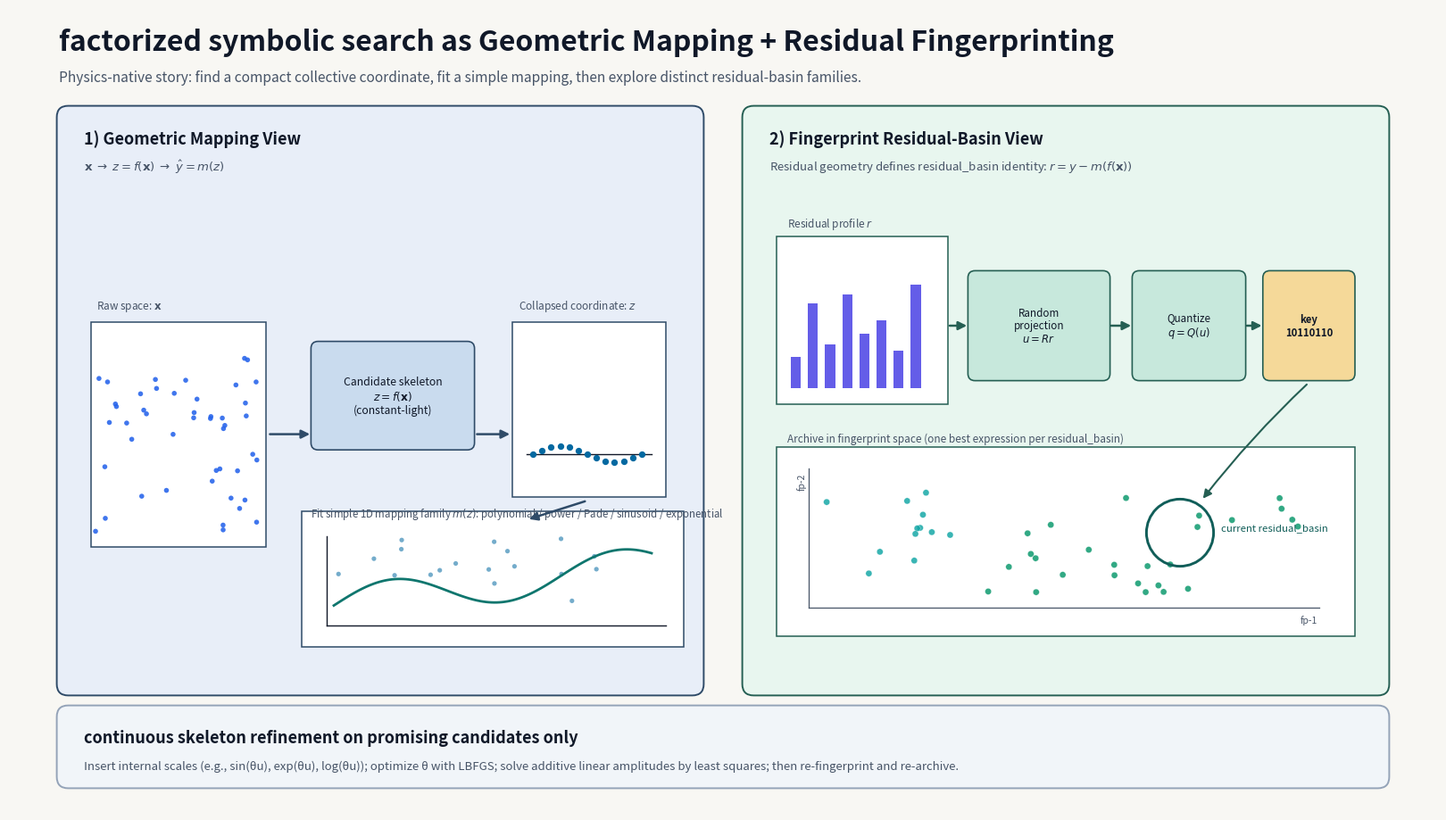

Write the Python code that produced this figure.
#!/usr/bin/env python3
# SPDX-License-Identifier: MPL-2.0
# Copyright (c) 2023-2026 Rodrigo Ibata
# This Source Code Form is subject to the terms of the Mozilla Public License, v. 2.0.
# If a copy of the MPL was not distributed with this file, You can obtain one at https://mozilla.org/MPL/2.0/.
# This Source Code Form is "Incompatible With Secondary Licenses", as defined by the Mozilla Public License, v. 2.0.

"""Generate a conceptual slide focused on factorized symbolic search mapping + fingerprinting.

Usage:
    python scripts/make_skeleton_refinement_concept_slide.py
"""

from __future__ import annotations

import argparse
from pathlib import Path

import matplotlib.pyplot as plt
import numpy as np
from matplotlib.patches import Circle, FancyArrowPatch, FancyBboxPatch, Rectangle


def _panel(ax, x, y, w, h, *, face, edge, title, title_color, body=None, body_color=None):
    patch = FancyBboxPatch(
        (x, y),
        w,
        h,
        boxstyle="round,pad=0.03,rounding_size=0.16",
        linewidth=1.4,
        edgecolor=edge,
        facecolor=face,
        zorder=1,
    )
    ax.add_patch(patch)
    ax.text(
        x + 0.35,
        y + h - 0.42,
        title,
        ha="left",
        va="center",
        fontsize=13,
        fontweight="bold",
        color=title_color,
        zorder=4,
    )
    if body:
        ax.text(
            x + 0.35,
            y + h - 0.82,
            body,
            ha="left",
            va="center",
            fontsize=9.5,
            color=body_color if body_color else title_color,
            zorder=4,
        )


def _box(ax, x, y, w, h, *, face, edge, text, text_color, size=9, weight="normal"):
    patch = FancyBboxPatch(
        (x, y),
        w,
        h,
        boxstyle="round,pad=0.02,rounding_size=0.10",
        linewidth=1.2,
        edgecolor=edge,
        facecolor=face,
        zorder=2,
    )
    ax.add_patch(patch)
    ax.text(
        x + w / 2,
        y + h / 2,
        text,
        ha="center",
        va="center",
        fontsize=size,
        color=text_color,
        fontweight=weight,
        zorder=4,
        linespacing=1.15,
    )


def _arrow(ax, start, end, *, color, lw=1.8, rad=0.0):
    patch = FancyArrowPatch(
        start,
        end,
        arrowstyle="-|>",
        mutation_scale=14,
        linewidth=lw,
        color=color,
        connectionstyle=f"arc3,rad={rad}",
        zorder=5,
    )
    ax.add_patch(patch)


def _draw_mapping_panel(ax, palette):
    _panel(
        ax,
        0.7,
        1.65,
        9.0,
        8.2,
        face=palette["left_panel"],
        edge=palette["left_edge"],
        title="1) Geometric Mapping View",
        title_color=palette["ink"],
        body=r"$\mathbf{x}\;\rightarrow\; z=f(\mathbf{x})\;\rightarrow\;\hat y=m(z)$",
        body_color=palette["muted"],
    )

    # Raw variable space
    raw = Rectangle((1.15, 3.7), 2.45, 3.15, linewidth=1.1, edgecolor=palette["left_edge"], facecolor="white", zorder=2)
    ax.add_patch(raw)
    ax.text(1.22, 6.98, r"Raw space: $\mathbf{x}$", fontsize=8.5, color=palette["muted"], va="bottom")

    rng = np.random.default_rng(9)
    px = 1.2 + 2.3 * rng.random(46)
    py = 3.9 + 2.7 * rng.random(46)
    ax.scatter(px, py, s=16, color=palette["dot1"], alpha=0.88, edgecolors="none", zorder=3)

    # Candidate collective coordinate
    _box(
        ax,
        4.25,
        5.08,
        2.25,
        1.48,
        face=palette["chip"],
        edge=palette["left_edge"],
        text="Candidate skeleton\n$z = f(\\mathbf{x})$\n(constant-light)",
        text_color=palette["ink"],
        size=8.8,
    )

    # Collapsed 1D coordinate axis
    collapse = Rectangle((7.05, 4.4), 2.15, 2.45, linewidth=1.1, edgecolor=palette["left_edge"], facecolor="white", zorder=2)
    ax.add_patch(collapse)
    ax.text(7.14, 6.98, r"Collapsed coordinate: $z$", fontsize=8.5, color=palette["muted"], va="bottom")
    ax.plot([7.25, 9.0], [5.0, 5.0], color=palette["ink"], linewidth=1.0, zorder=3)
    zvals = np.linspace(7.34, 8.86, 13)
    ax.scatter(zvals, 5.0 + 0.11 * np.sin(np.linspace(0, 2 * np.pi, len(zvals))), s=18, color=palette["dot2"], zorder=3)

    # Mapping family fit
    map_box = Rectangle((4.1, 2.3), 5.35, 1.9, linewidth=1.1, edgecolor=palette["left_edge"], facecolor="white", zorder=2)
    ax.add_patch(map_box)
    ax.text(
        4.22,
        4.06,
        "Fit simple 1D mapping family $m(z)$: polynomial / power / Pade / sinusoid / exponential",
        fontsize=8.3,
        color=palette["muted"],
        va="bottom",
    )
    ax.plot([4.45, 4.45], [2.6, 3.85], color=palette["ink"], linewidth=1.0)
    ax.plot([4.45, 9.2], [2.6, 2.6], color=palette["ink"], linewidth=1.0)
    zx = np.linspace(4.55, 9.0, 120)
    t = (zx - 4.55) / (9.0 - 4.55)
    zy = 2.88 + 0.26 * np.sin(2.8 * np.pi * t) + 0.58 * t
    ax.plot(zx, zy, color=palette["accent"], linewidth=2.0, zorder=4)
    ax.scatter(
        4.55 + 4.35 * rng.random(18),
        2.82 + 1.0 * rng.random(18),
        s=14,
        color=palette["dot2"],
        alpha=0.55,
        edgecolors="none",
        zorder=3,
    )

    _arrow(ax, (3.62, 5.28), (4.25, 5.28), color=palette["left_edge"])
    _arrow(ax, (6.52, 5.28), (7.05, 5.28), color=palette["left_edge"])
    _arrow(ax, (8.1, 4.35), (7.25, 4.08), color=palette["left_edge"])


def _draw_fingerprint_panel(ax, palette):
    _panel(
        ax,
        10.3,
        1.65,
        9.0,
        8.2,
        face=palette["right_panel"],
        edge=palette["right_edge"],
        title="2) Fingerprint Residual-Basin View",
        title_color=palette["ink"],
        body=r"Residual geometry defines residual_basin identity: $r=y-m(f(\mathbf{x}))$",
        body_color=palette["muted"],
    )

    # Residual vector
    rbox = Rectangle((10.75, 5.7), 2.4, 2.35, linewidth=1.1, edgecolor=palette["right_edge"], facecolor="white", zorder=2)
    ax.add_patch(rbox)
    ax.text(10.9, 8.12, "Residual profile $r$", fontsize=8.5, color=palette["muted"], va="bottom")
    bars = np.array([0.25, 0.67, 0.35, 0.74, 0.43, 0.54, 0.3, 0.82])
    x0 = 10.95
    for i, b in enumerate(bars):
        ax.add_patch(
            Rectangle(
                (x0 + i * 0.24, 5.92),
                0.14,
                1.78 * b,
                linewidth=0,
                facecolor=palette["bar"],
                alpha=0.88,
                zorder=3,
            )
        )

    _box(
        ax,
        13.45,
        6.05,
        1.95,
        1.5,
        face=palette["chip2"],
        edge=palette["right_edge"],
        text="Random\nprojection\n$u = Rr$",
        text_color=palette["ink"],
        size=8.4,
    )
    _box(
        ax,
        15.75,
        6.05,
        1.55,
        1.5,
        face=palette["chip2"],
        edge=palette["right_edge"],
        text="Quantize\n$q = Q(u)$",
        text_color=palette["ink"],
        size=8.4,
    )
    _box(
        ax,
        17.58,
        6.05,
        1.25,
        1.5,
        face=palette["chip3"],
        edge=palette["right_edge"],
        text="key\n10110110",
        text_color=palette["ink"],
        size=8.2,
        weight="bold",
    )

    _arrow(ax, (13.14, 6.8), (13.45, 6.8), color=palette["right_edge"])
    _arrow(ax, (15.4, 6.8), (15.75, 6.8), color=palette["right_edge"])
    _arrow(ax, (17.3, 6.8), (17.58, 6.8), color=palette["right_edge"])

    # ResidualBasin archive geometry
    residual_basin = Rectangle((10.75, 2.45), 8.1, 2.65, linewidth=1.1, edgecolor=palette["right_edge"], facecolor="white", zorder=2)
    ax.add_patch(residual_basin)
    ax.text(10.9, 5.14, "Archive in fingerprint space (one best expression per residual_basin)", fontsize=8.5, color=palette["muted"], va="bottom")
    ax.plot([11.2, 11.2], [2.85, 4.8], color=palette["muted"], linewidth=0.9)
    ax.plot([11.2, 18.35], [2.85, 2.85], color=palette["muted"], linewidth=0.9)
    ax.text(18.32, 2.64, "fp-1", fontsize=7.5, color=palette["muted"], ha="right")
    ax.text(11.03, 4.74, "fp-2", fontsize=7.5, color=palette["muted"], rotation=90, va="top")

    rng = np.random.default_rng(21)
    cx = 11.45 + 6.65 * rng.random(38)
    cy = 3.05 + 1.45 * rng.random(38)
    colors = np.where((cx + 0.4 * cy) > 14.8, palette["dot3"], palette["dot4"])
    ax.scatter(cx, cy, s=26, color=colors, alpha=0.82, edgecolors="white", linewidths=0.25, zorder=3)

    center = (16.4, 3.9)
    ax.add_patch(Circle(center, 0.47, edgecolor=palette["accent2"], facecolor="none", linewidth=2.1, zorder=4))
    ax.text(center[0] + 0.58, center[1] + 0.08, "current residual_basin", fontsize=8.2, color=palette["accent2"], va="center")
    _arrow(ax, (18.2, 6.0), (16.7, 4.35), color=palette["right_edge"], rad=0.04, lw=1.5)


def _draw_refine_band(ax, palette):
    _panel(
        ax,
        0.7,
        0.35,
        18.6,
        1.1,
        face=palette["band"],
        edge=palette["band_edge"],
        title="continuous skeleton refinement on promising candidates only",
        title_color=palette["ink"],
        body=(
            "Insert internal scales (e.g., sin(θu), exp(θu), log(θu)); optimize θ with LBFGS; "
            "solve additive linear amplitudes by least squares; then re-fingerprint and re-archive."
        ),
        body_color=palette["muted"],
    )


def build_figure() -> plt.Figure:
    fig = plt.figure(figsize=(16, 9), dpi=220)
    ax = fig.add_axes([0, 0, 1, 1])
    ax.set_xlim(0, 20)
    ax.set_ylim(0, 11.25)
    ax.axis("off")

    palette = {
        "bg": "#f8f7f3",
        "ink": "#101828",
        "muted": "#475467",
        "accent": "#0f766e",
        "accent2": "#115e59",
        "left_panel": "#e8eef8",
        "left_edge": "#2f4b68",
        "right_panel": "#e8f6ef",
        "right_edge": "#255f53",
        "chip": "#c9dbee",
        "chip2": "#c7e8dc",
        "chip3": "#f5d999",
        "band": "#f1f5f9",
        "band_edge": "#94a3b8",
        "bar": "#4f46e5",
        "dot1": "#2563eb",
        "dot2": "#0369a1",
        "dot3": "#059669",
        "dot4": "#0ea5a4",
    }
    fig.patch.set_facecolor(palette["bg"])

    ax.text(
        0.7,
        10.78,
        "factorized symbolic search as Geometric Mapping + Residual Fingerprinting",
        ha="left",
        va="center",
        fontsize=23,
        fontweight="bold",
        color=palette["ink"],
    )
    ax.text(
        0.7,
        10.28,
        "Physics-native story: find a compact collective coordinate, fit a simple mapping, then explore distinct residual-basin families.",
        ha="left",
        va="center",
        fontsize=11.2,
        color=palette["muted"],
    )

    _draw_mapping_panel(ax, palette)
    _draw_fingerprint_panel(ax, palette)
    _draw_refine_band(ax, palette)

    return fig


def main() -> None:
    parser = argparse.ArgumentParser(description="Generate continuous skeleton refinement conceptual slide figure")
    parser.add_argument(
        "--svg",
        type=Path,
        default=Path("docs/source/_static/skeleton_refinement_concept_slide.svg"),
        help="output SVG path",
    )
    parser.add_argument(
        "--png",
        type=Path,
        default=Path("docs/source/_static/skeleton_refinement_concept_slide.png"),
        help="output PNG path",
    )
    parser.add_argument("--dpi", type=int, default=220, help="PNG DPI")
    args = parser.parse_args()

    fig = build_figure()
    args.svg.parent.mkdir(parents=True, exist_ok=True)
    args.png.parent.mkdir(parents=True, exist_ok=True)
    fig.savefig(args.svg, format="svg", bbox_inches="tight", pad_inches=0.08)
    fig.savefig(args.png, format="png", dpi=args.dpi, bbox_inches="tight", pad_inches=0.08)
    plt.close(fig)
    print(f"Wrote: {args.svg}")
    print(f"Wrote: {args.png}")


if __name__ == "__main__":
    main()
